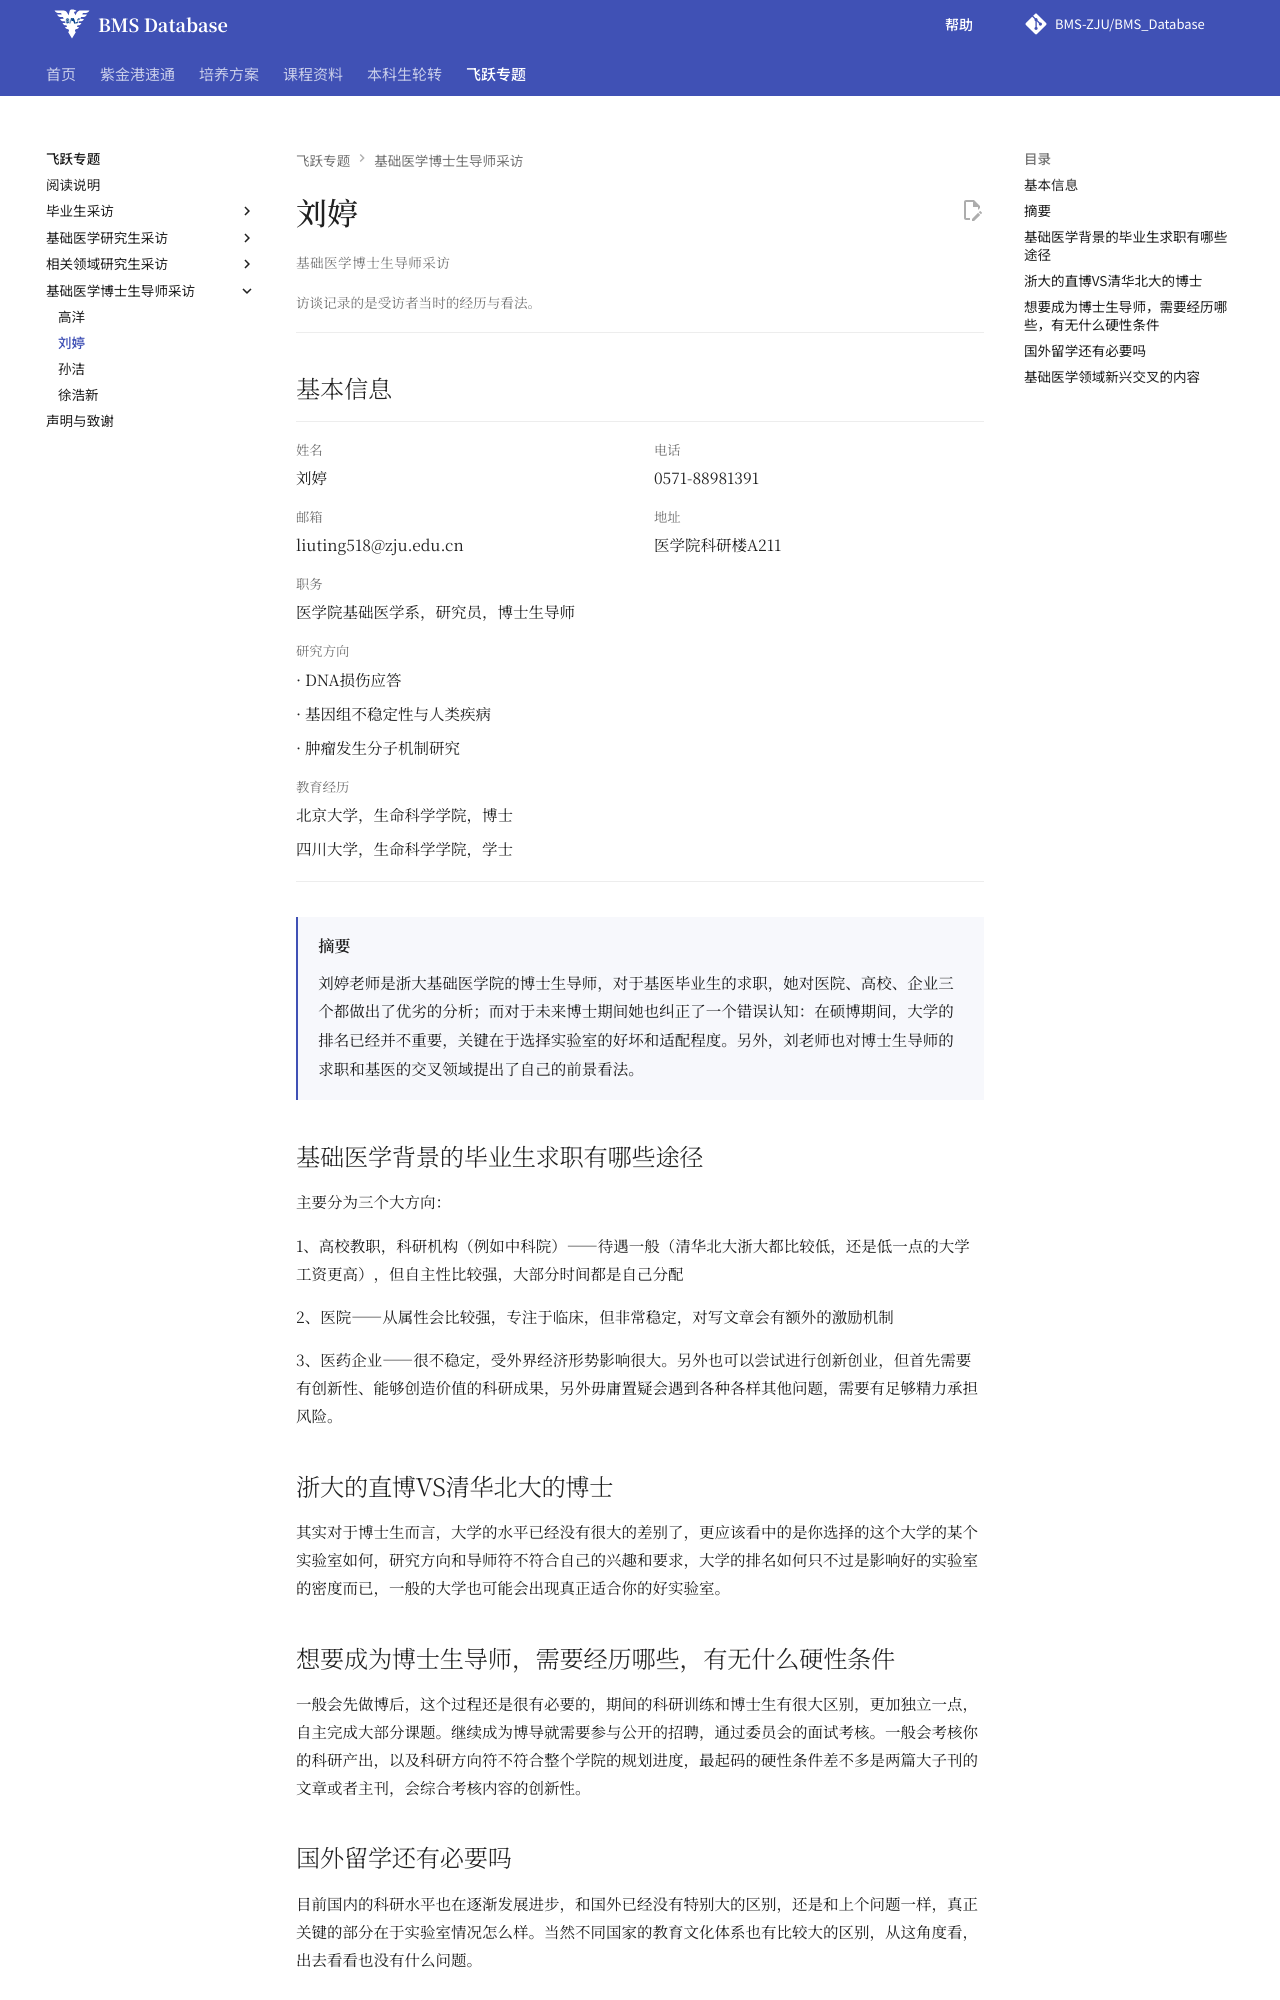

repository: BMS-ZJU/BMS_Database · page: feiyue/liu-ting/index.html · generator: mkdocs

---
title: 刘婷访谈 · 基础医学飞跃手册
---

<div class="fly-handbook fly-interview" markdown="1">

# 刘婷

基础医学博士生导师采访
{ .fly-kicker }

访谈记录的是受访者当时的经历与看法。
{ .fly-context }

## 基本信息 {#_2}

<dl class="fly-profile">
<div class="fly-field"><dt>姓名</dt><dd><p>刘婷</p></dd></div>
<div class="fly-field"><dt>电话</dt><dd><p>0571-88981391</p></dd></div>
<div class="fly-field"><dt>邮箱</dt><dd><p>liuting518@zju.edu.cn</p></dd></div>
<div class="fly-field"><dt>地址</dt><dd><p>医学院科研楼A211</p></dd></div>
<div class="fly-field"><dt>职务</dt><dd><p>医学院基础医学系，研究员，博士生导师</p></dd></div>
<div class="fly-field fly-field--wide"><dt>研究方向</dt><dd><p>· DNA损伤应答</p>
<p>· 基因组不稳定性与人类疾病</p>
<p>· 肿瘤发生分子机制研究</p></dd></div>
<div class="fly-field fly-field--wide"><dt>教育经历</dt><dd><p>北京大学，生命科学学院，博士 </p>
<p>四川大学，生命科学学院，学士</p></dd></div>
</dl>

<div class="fly-abstract" markdown="1">

## 摘要 {#原文摘要}

刘婷老师是浙大基础医学院的博士生导师，对于基医毕业生的求职，她对医院、高校、企业三个都做出了优劣的分析；而对于未来博士期间她也纠正了一个错误认知：在硕博期间，大学的排名已经并不重要，关键在于选择实验室的好坏和适配程度。另外，刘老师也对博士生导师的求职和基医的交叉领域提出了自己的前景看法。


</div>

## 基础医学背景的毕业生求职有哪些途径

主要分为三个大方向：

1、高校教职，科研机构（例如中科院）——待遇一般（清华北大浙大都比较低，还是低一点的大学工资更高），但自主性比较强，大部分时间都是自己分配

2、医院——从属性会比较强，专注于临床，但非常稳定，对写文章会有额外的激励机制

3、医药企业——很不稳定，受外界经济形势影响很大。另外也可以尝试进行创新创业，但首先需要有创新性、能够创造价值的科研成果，另外毋庸置疑会遇到各种各样其他问题，需要有足够精力承担风险。
